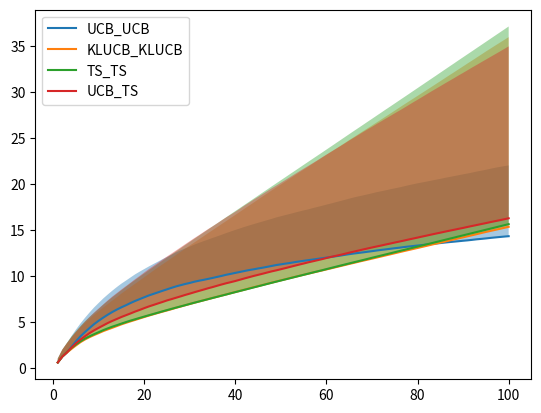

The script that saved this image:
import numpy
from matplotlib import pyplot
numpy.set_printoptions(precision=3, suppress=True)


class SingleMatrixGame:

    def __init__(self, matrix, noise_var, seed=None):
        self.matrix = matrix
        self.noise_std = numpy.sqrt(noise_var)
        self.random = numpy.random.RandomState(seed)

        self.a_star = numpy.unravel_index(numpy.argmax(matrix), matrix.shape)
        self.gaps = matrix[self.a_star] - matrix

        self.history = {"actions": [], "gaps": []}

    def play(self, action1, action2):
        self.history["actions"].append((action1, action2))
        self.history["gaps"].append(self.gaps[action1, action2])

        noises = self.random.normal(0, self.noise_std, 2)
        rewards = noises + self.matrix[action1, action2]
        return rewards[0], rewards[1]


class Player:
    def __init__(self, nb_actions, seed):
        self.nb_actions = nb_actions
        self.random = numpy.random.RandomState(seed)
        self.sums = numpy.zeros(nb_actions)
        self.counts = numpy.zeros(nb_actions, dtype=int)
        self.counts_other = numpy.zeros(nb_actions, dtype=int)

    def select(self):
        pass

    def update(self, action, action_other, reward):
        self.sums[action] += reward
        self.counts[action] += 1
        self.counts_other[action_other] += 1


class UCB1(Player):
    def __init__(self, nb_actions, seed=None):
        super().__init__(nb_actions, seed)
        self.init_sequence = self.random.permutation(nb_actions)

    def select(self, timestep, verbose=False):
        index_t = timestep - 1
        if index_t < self.nb_actions:
            action = self.init_sequence[index_t]
        else:
            means = self.sums / self.counts
            ucbs = means + numpy.sqrt(2 * numpy.log(timestep) / self.counts)

            best = numpy.flatnonzero(ucbs == ucbs.max())
            if best.size == 1:
                action = int(best[0])
            else:
                action = int(numpy.random.choice(best))
        return action


class KLUCB(Player):
    def __init__(self, nb_actions, var, c=3, seed=None):
        super().__init__(nb_actions, seed)
        self.var = var
        self.c = c
        self.init_sequence = self.random.permutation(nb_actions)

    def select(self, timestep, verbose=False):
        index_t = timestep - 1
        if index_t < self.nb_actions:
            action = self.init_sequence[index_t]
        else:
            means = self.sums / self.counts
            f_t = 2 * self.var * (numpy.log(timestep) + self.c * numpy.log(numpy.log(timestep)))
            ucbs = means + numpy.sqrt(f_t / self.counts)
            best = numpy.flatnonzero(ucbs == ucbs.max())
            if best.size == 1:
                action = int(best[0])
            else:
                action = int(numpy.random.choice(best))
        return action


class TargetUCB(UCB1):
    def select(self, timestep, verbose=False):
        index_t = timestep - 1
        if index_t < self.nb_actions:
            action = self.init_sequence[index_t]
        else:
            # print("selecting action")
            # print("sums", self.sums, "counts", self.counts)
            means = self.sums / self.counts
            est_opt = numpy.sqrt(3/2 * numpy.log(timestep) / self.counts)
            # est_opt = numpy.sqrt(5/2 * numpy.log(timestep) / self.counts) # to account for 1/2 noise + [0, 1] bounded reward
            ratio_counts = (self.counts_other - self.counts) / self.counts_other
            target_opt = numpy.sqrt(ratio_counts.clip(min=0))
            # print("target_opt", target_opt)
            ucbs = means + est_opt * target_opt
            if verbose:
                print("counts", self.counts, "counts_other", self.counts_other)
                print("means", means, "ucbs", ucbs)
            action = numpy.argmax(ucbs)
        return action


class TS(Player):
    def __init__(self, nb_actions, mu_0, var_0, var, seed):
        super().__init__(nb_actions, seed)
        self.mu_0 = mu_0
        self.var_0 = var_0
        self.var = var
        self.init_sequence = self.random.permutation(nb_actions)

    def select(self, timestep, verbose=False):
        index_t = timestep - 1
        if index_t < self.nb_actions:
            action = self.init_sequence[index_t]
        else:
            mu_post = (self.mu_0 / self.var_0 + self.sums / self.var) / (1 / self.var_0 + self.counts / self.var)
            var_post = 1 / (1 / self.var_0 + self.counts / self.var)
            samples = self.random.normal(mu_post, numpy.sqrt(var_post))
            action = numpy.argmax(samples)
        return action


class EpsilonGreedy(Player):
    def __init__(self, nb_actions, epsilon=None, seed=None):
        super().__init__(nb_actions, seed)
        self.epsilon = epsilon
        self.init_sequence = self.random.permutation(nb_actions)

    def select(self, timestep, verbose=False):
        index_t = timestep - 1
        if index_t < self.nb_actions:
            action = self.init_sequence[index_t]
        else:
            if self.epsilon is None:
                epsilon = 1 / numpy.sqrt(timestep)
            else:
                epsilon = self.epsilon
            if self.random.rand() < epsilon:
                action = self.random.choice(self.nb_actions)
            else:
                means = self.sums / self.counts
                action = numpy.argmax(means)
        return action


def run(game, player1, player2, T):
    for t in range(1, T):
        # verbose = (t==T-1)
        i_t = player1.select(t, verbose=False)
        j_t = player2.select(t, verbose=False)
        r1_t, r2_t = game.play(i_t, j_t)
        # print("t", t, "i_t", i_t, "j_t", j_t, "r1_t", r1_t, "r2_t", r2_t)
        player1.update(i_t, j_t, r1_t)
        player2.update(j_t, i_t, r2_t)

def run_ts_ts(matrix, noise_var, T, N):
    # TS vs TS
    nb_actions1, nb_actions2 = matrix.shape
    cumul_regrets = []
    for i in range(N):
        game = SingleMatrixGame(matrix, noise_var, i)
        player1, player2 = TS(nb_actions1, 1, 1, max(noise_var, 1e-2) , seed=i+1), TS(nb_actions2, 1, 1, max(noise_var, 1e-2), seed=i+2)
        run(game, player1, player2, T)
        cumul_regrets.append(numpy.cumsum(game.history["gaps"]))
    return cumul_regrets


def run_ucb_ucb(matrix, noise_var, T, N):
    #UCB vs UCB
    nb_actions1, nb_actions2 = matrix.shape
    cumul_regrets = []
    for i in range(N):
        game = SingleMatrixGame(matrix, noise_var, i)
        player1, player2 = UCB1(nb_actions1, seed=i+1), UCB1(nb_actions2, seed=i+2)
        run(game, player1, player2, T)
        cumul_regrets.append(numpy.cumsum(game.history["gaps"]))
    return cumul_regrets


def run_klucb_klucb(matrix, noise_var, T, N):
    #KL-UCB vs KL-UCB
    nb_actions1, nb_actions2 = matrix.shape
    cumul_regrets = []
    for i in range(N):
        game = SingleMatrixGame(matrix, noise_var, i)
        player1, player2 = KLUCB(nb_actions1, max(noise_var, 1e-2), seed=i+1), KLUCB(nb_actions2, max(noise_var, 1e-2), seed=i+2)
        run(game, player1, player2, T)
        cumul_regrets.append(numpy.cumsum(game.history["gaps"]))
    return cumul_regrets


def run_ucb_ts(matrix, noise_var, T, N):
    # UCB vs TS
    nb_actions1, nb_actions2 = matrix.shape
    cumul_regrets = []
    for i in range(N):
        game = SingleMatrixGame(matrix, noise_var, i)
        player1, player2 = UCB1(nb_actions1, seed=i+1), TS(nb_actions2, 1, 1, max(noise_var, 1e-2), seed=i+2)
        run(game, player1, player2, T)
        cumul_regrets.append(numpy.cumsum(game.history["gaps"]))
    return cumul_regrets

def run_targetucb_ts(matrix, noise_var, T, N):
    # Target-UCB vs TS
    nb_actions1, nb_actions2 = matrix.shape
    cumul_regrets = []
    for i in range(N):
        game = SingleMatrixGame(matrix, noise_var, i)
        player1, player2 = TargetUCB(nb_actions1, seed=i+1), TS(nb_actions2, 1, 1, max(noise_var, 1e-2), seed=i+2)
        run(game, player1, player2, T)
        cumul_regrets.append(numpy.cumsum(game.history["gaps"]))
    return cumul_regrets

def run_targetucb_ucb(matrix, noise_var, T, N):
    # Target-UCB vs UCB
    nb_actions1, nb_actions2 = matrix.shape
    cumul_regrets = []
    for i in range(N):
        game = SingleMatrixGame(matrix, noise_var, i)
        player1, player2 = TargetUCB(nb_actions1, seed=i+1), UCB1(nb_actions2, seed=i+2)
        run(game, player1, player2, T)
        cumul_regrets.append(numpy.cumsum(game.history["gaps"]))
    return cumul_regrets


def run_targetucb_targetucb(matrix, noise_var, T, N):
    # Target-UCB vs TargetUCB
    nb_actions1, nb_actions2 = matrix.shape
    cumul_regrets = []
    for i in range(N):
        game = SingleMatrixGame(matrix, noise_var, i)
        player1, player2 = TargetUCB(nb_actions1, seed=i+1), TargetUCB(nb_actions2, seed=i+2)
        run(game, player1, player2, T)
        cumul_regrets.append(numpy.cumsum(game.history["gaps"]))
    return cumul_regrets

matrix = numpy.array([[1, 0], [0, 0.5]])

T = 101
N = 1000
results_simple = {}



# noise_var = 0
# results_simple["no_noise"] = {}
# results_simple["no_noise"]["UCB_UCB"] = run_ucb_ucb(matrix, noise_var, T, N)
# results_simple["no_noise"]["KLUCB_KLUCB"] = run_klucb_klucb(matrix, noise_var, T, N)
# results_simple["no_noise"]["TS_TS"] = run_ts_ts(matrix, noise_var, T, N)
# results_simple["no_noise"]["UCB_TS"] = run_ucb_ts(matrix, noise_var, T, N)

noise_var = 0.1
results_simple["low_noise"] = {}
results_simple["low_noise"]["UCB_UCB"] = run_ucb_ucb(matrix, noise_var, T, N)
results_simple["low_noise"]["KLUCB_KLUCB"] = run_klucb_klucb(matrix, noise_var, T, N)
results_simple["low_noise"]["TS_TS"] = run_ts_ts(matrix, noise_var, T, N)
results_simple["low_noise"]["UCB_TS"] = run_ucb_ts(matrix, noise_var, T, N)

# noise_var = 1
# results_simple["high_noise"] = {}
# results_simple["high_noise"]["UCB_UCB"] = run_ucb_ucb(matrix, noise_var, T, N)
# results_simple["high_noise"]["KLUCB_KLUCB"] = run_klucb_klucb(matrix, noise_var, T, N)
# results_simple["high_noise"]["TS_TS"] = run_ts_ts(matrix, noise_var, T, N)
# results_simple["high_noise"]["UCB_TS"] = run_ucb_ts(matrix, noise_var, T, N)

timehorizon = numpy.arange(1, T)
for config in ["UCB_UCB", "KLUCB_KLUCB", "TS_TS", "UCB_TS"]:
    cumul_regrets = results_simple["low_noise"][config]
    avg, std = numpy.average(cumul_regrets, axis=0), numpy.std(cumul_regrets, axis=0)
    pyplot.plot(timehorizon, avg, label=config)
    pyplot.fill_between(timehorizon, avg, avg+std, alpha=0.4)
pyplot.legend()
pyplot.show()
